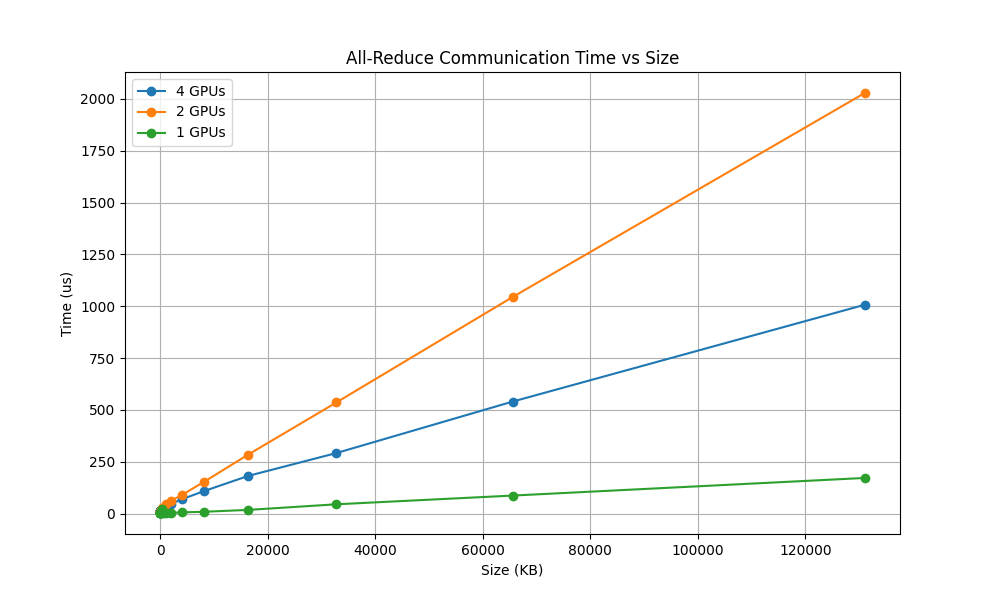

Data behind this chart, as committed beside it:
gpu, num_nodes, num_gpus_per_node, dtype, size(kb), time(us), gpu_freq, energy(J)
A100-SXM-80GB, 1, 4, half, 0, 12, 0
A100-SXM-80GB, 1, 2, half, 0, 8, 0
A100-SXM-80GB, 1, 1, half, 0, 3, 0
A100-SXM-80GB, 1, 4, half, 1, 12, 0
A100-SXM-80GB, 1, 2, half, 1, 8, 0
A100-SXM-80GB, 1, 1, half, 1, 3, 0
A100-SXM-80GB, 1, 4, half, 2, 11, 0
A100-SXM-80GB, 1, 2, half, 2, 8, 0
A100-SXM-80GB, 1, 1, half, 2, 3, 0
A100-SXM-80GB, 1, 4, half, 4, 12, 0
A100-SXM-80GB, 1, 2, half, 4, 9, 0
A100-SXM-80GB, 1, 1, half, 4, 3, 0
A100-SXM-80GB, 1, 4, half, 8, 12, 0
A100-SXM-80GB, 1, 2, half, 8, 9, 0
A100-SXM-80GB, 1, 1, half, 8, 3, 0
A100-SXM-80GB, 1, 4, half, 16, 15, 0
A100-SXM-80GB, 1, 2, half, 16, 10, 0
A100-SXM-80GB, 1, 1, half, 16, 3, 0
A100-SXM-80GB, 1, 4, half, 32, 15, 0
A100-SXM-80GB, 1, 2, half, 32, 10, 0
A100-SXM-80GB, 1, 1, half, 32, 3, 0
A100-SXM-80GB, 1, 4, half, 64, 16, 0
A100-SXM-80GB, 1, 2, half, 64, 11, 0
A100-SXM-80GB, 1, 1, half, 64, 3, 0
A100-SXM-80GB, 1, 4, half, 128, 16, 0
A100-SXM-80GB, 1, 2, half, 128, 13, 0
A100-SXM-80GB, 1, 1, half, 128, 3, 0
A100-SXM-80GB, 1, 4, half, 256, 16, 0
A100-SXM-80GB, 1, 2, half, 256, 27, 0
A100-SXM-80GB, 1, 1, half, 256, 23, 0
A100-SXM-80GB, 1, 4, half, 512, 21, 0
A100-SXM-80GB, 1, 2, half, 512, 25, 0
A100-SXM-80GB, 1, 1, half, 512, 3, 0
A100-SXM-80GB, 1, 4, half, 1024, 28, 0
A100-SXM-80GB, 1, 2, half, 1024, 46, 0
A100-SXM-80GB, 1, 1, half, 1024, 3, 0
A100-SXM-80GB, 1, 4, half, 2048, 48, 0
A100-SXM-80GB, 1, 2, half, 2048, 62, 0
A100-SXM-80GB, 1, 1, half, 2048, 4, 0
A100-SXM-80GB, 1, 4, half, 4096, 70, 0
A100-SXM-80GB, 1, 2, half, 4096, 91, 0
A100-SXM-80GB, 1, 1, half, 4096, 6, 0
A100-SXM-80GB, 1, 4, half, 8192, 109, 0
A100-SXM-80GB, 1, 2, half, 8192, 154, 0
A100-SXM-80GB, 1, 1, half, 8192, 9, 0
A100-SXM-80GB, 1, 4, half, 16384, 182, 0
A100-SXM-80GB, 1, 2, half, 16384, 285, 0
A100-SXM-80GB, 1, 1, half, 16384, 18, 0
A100-SXM-80GB, 1, 4, half, 32768, 292, 0
A100-SXM-80GB, 1, 2, half, 32768, 536, 0
A100-SXM-80GB, 1, 1, half, 32768, 45, 0
A100-SXM-80GB, 1, 4, half, 65536, 540, 0
A100-SXM-80GB, 1, 2, half, 65536, 1044, 0
A100-SXM-80GB, 1, 1, half, 65536, 87, 0
A100-SXM-80GB, 1, 4, half, 131072, 1007, 0
A100-SXM-80GB, 1, 2, half, 131072, 2028, 0
A100-SXM-80GB, 1, 1, half, 131072, 172, 0
